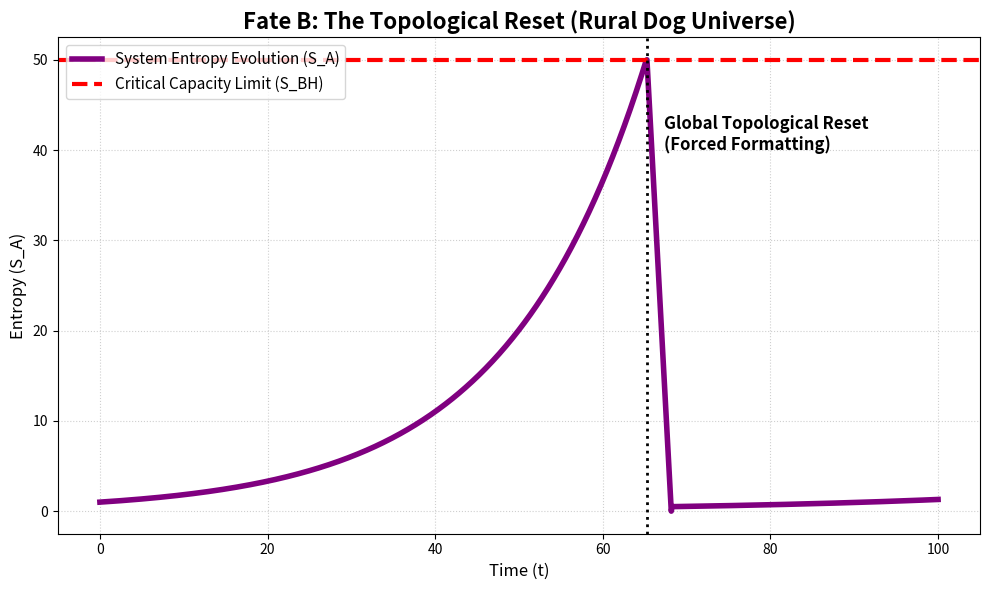

Here is the Python script that generated this plot:
import numpy as np
import matplotlib.pyplot as plt

t = np.linspace(0, 100, 1000)

# 蓝线：宇宙信息熵（呈现指数级暴涨）
S_A = np.exp(0.06 * t) 

# 红线：系统容量上限（由于某种原因停止了扩容，固定在临界值）
S_BH_limit = 50 

plt.figure(figsize=(10, 6))

# 寻找相变的临界点
phase_transition_idx = np.argmax(S_A > S_BH_limit)

# 截断并制造断崖式暴跌
if S_A[phase_transition_idx] > S_BH_limit:
    S_A[phase_transition_idx:] = S_BH_limit
    drop_start = phase_transition_idx
    drop_end = drop_start + 30
    if drop_end < len(t):
        S_A[drop_start:drop_end] = np.linspace(S_BH_limit, 0, 30)
        # 模拟重启后的新一轮循环（重新开始积累）
        S_A[drop_end:] = np.exp(0.03 * (t[drop_end:] - t[drop_end])) * 0.5 

plt.plot(t, S_A, color='purple', linewidth=4, label='System Entropy Evolution (S_A)')
plt.axhline(y=S_BH_limit, color='red', linestyle='--', linewidth=3, label='Critical Capacity Limit (S_BH)')

# 标注相变点
plt.axvline(x=t[phase_transition_idx], color='black', linestyle=':', linewidth=2)
plt.text(t[phase_transition_idx]+2, S_BH_limit-10, 'Global Topological Reset\n(Forced Formatting)', 
         color='black', fontsize=12, fontweight='bold')

plt.title('Fate B: The Topological Reset (Rural Dog Universe)', fontsize=16, fontweight='bold')
plt.xlabel('Time (t)', fontsize=12)
plt.ylabel('Entropy (S_A)', fontsize=12)
plt.legend(fontsize=11, loc='upper left')
plt.grid(True, linestyle=':', alpha=0.6)
plt.tight_layout()

plt.savefig('fate_topological_reset.png', dpi=300)
print("Fate B 已生成！")
